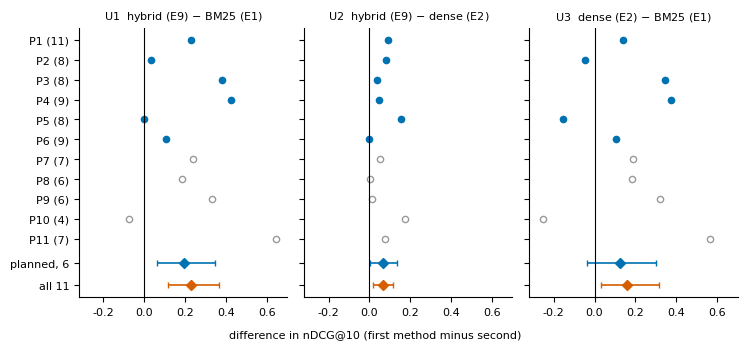

This chart was generated by the following Python code: (Note: this script raises an exception after producing the figure.)
"""Study 1B forest plot: per-participant mean paired difference in nDCG@10 and the pooled estimates.
Aggregates copied from the private analysis summary (analyze_user_study.py, seed 20261011). Output: docs/paper/figures/fig_i_study1b.pdf"""
import matplotlib; matplotlib.use("Agg")
import matplotlib.pyplot as plt
# label, scored searches, analysed, U1 (E9-E1), U2 (E9-E2), U3 (E2-E1)
P = [("P1",11,1,0.227,0.089,0.138),("P2",8,1,0.031,0.079,-0.048),("P3",8,1,0.379,0.035,0.343),("P4",9,1,0.424,0.048,0.375),
     ("P5",8,1,-0.002,0.154,-0.156),("P6",9,1,0.106,0.000,0.106),
     ("P7",7,0,0.240,0.053,0.187),("P8",6,0,0.186,0.001,0.185),("P9",6,0,0.333,0.012,0.322),("P10",4,0,-0.077,0.173,-0.250),("P11",7,0,0.642,0.075,0.567)]
POOL = {"U1": [(0.194,0.060,0.345),(0.226,0.114,0.363)], "U2": [(0.067,0.003,0.137),(0.065,0.015,0.117)], "U3": [(0.126,-0.038,0.302),(0.161,0.032,0.314)]}
titles = {"U1": "U1  hybrid (E9) $-$ BM25 (E1)", "U2": "U2  hybrid (E9) $-$ dense (E2)", "U3": "U3  dense (E2) $-$ BM25 (E1)"}
plt.rcParams.update({"font.size": 8, "font.family": "DejaVu Sans"})
fig, axes = plt.subplots(1, 3, figsize=(7.4, 3.5), sharey=True)
ys = list(range(len(P)))[::-1]
for k, (ax, key) in enumerate(zip(axes, ["U1", "U2", "U3"])):
    idx = 3 + k
    for (lab, n, an, *v), y in zip(P, ys):
        y = y + 2.4
        c = "#0072B2" if an else "#999999"
        ax.plot(v[k], y, "o", ms=4.5, mfc=c if an else "white", mec=c)
    for j, (m, lo, hi) in enumerate(POOL[key]):
        y = 1.2 - j * 1.1
        c = "#0072B2" if j == 0 else "#D55E00"
        ax.errorbar(m, y, xerr=[[m - lo], [hi - m]], fmt="D", ms=5, color=c, capsize=2.5, lw=1.2)
    ax.axvline(0, color="black", lw=0.8)
    ax.set_title(titles[key], fontsize=8)
    ax.set_xlim(-0.32, 0.7)
    for s in ("top", "right"): ax.spines[s].set_visible(False)
axes[0].set_yticks([y + 2.4 for y in ys] + [1.2, 0.1])
axes[0].set_yticklabels([f"{p[0]} ({p[1]})" for p in P] + ["planned, 6", "all 11"])
fig.supxlabel("difference in nDCG@10 (first method minus second)", fontsize=8, y=0.02)
fig.subplots_adjust(left=0.1, right=0.99, top=0.91, bottom=0.14, wspace=0.08)
for ext in ("pdf", "png"):
    fig.savefig(f"../../figures/fig_i_study1b.{ext}", dpi=200)
print("ok")
